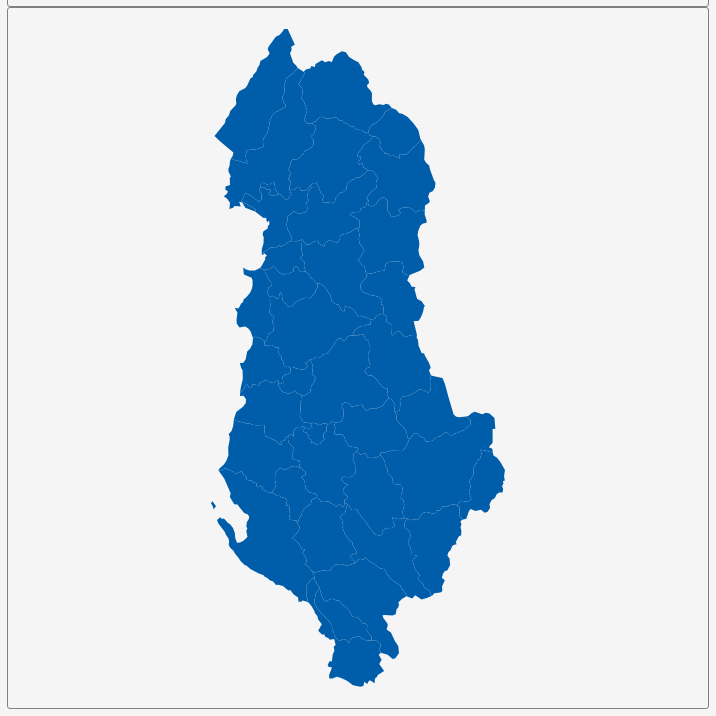
D3 v3 page, settled after 360 driven frames (6 s of simulated time); the page loaded 1 data file(s).


        var dim = 700;
        const center = {
            "lng": 20.1566,
            "lat": 41.1713
        };
        var scale = 10476;

        var title = document.getElementById('title');
        title.style.width = dim;
        title.style.marginLeft = "calc(50% - " + (dim / 2) + "px)";
        var map = document.getElementById('map')
        map.style.width = dim;
        map.style.marginLeft = "calc(50% - " + (dim / 2) + "px)";

        var tooltip = d3
            .select("#map")
            .append("div")
            .attr("class", "tooltip")
            .attr("opacity", 0);
        var width = dim,
            height = dim;

        var svg = d3.select("#map")
            .append("svg")
            .attr("width", width)
            .attr("height", height);

        scale = scale * .9// to give 5% padding on each side
        var projection = d3.geo.mercator()
            .center([center.lng, center.lat])
            .scale(scale)
            .translate([width / 2, height / 2]);
        var geoPath = d3.geo.path()
            .projection(projection);

        var g = svg.append("g");
        d3.json("geosource.json", function (json) {
            g.selectAll("path")
                .data(json.features)
                .enter()
                .append("path")
                .attr("d", geoPath)
                .attr("class", "polygon")
                .on("mouseover", mouseover)
                .on("mouseout", mouseout)
                .on("mousemove", mousemove);

            svg.call(d3.behavior.zoom().on("zoom", () => {
                g.attr("transform", "translate(" + d3.event.translate.join(",") + ")scale(" + d3.event.scale + ")");
            }));
        });
        function mouseover(d) {
            d3.select(this).attr("class", "hover");
            tooltip.style("opacity", 0.9);
            tooltip.html((d.properties.NAME_2 && "<b>" + d.properties.NAME_2 + "</b><br>" || '') +
                (d.properties.ENGTYPE_2 && d.properties.ENGTYPE_2 + "<br>" || '') +
                (d.properties.NAME_1 && d.properties.NAME_1));
        }
        function mouseout(d) {
            d3.select(this).attr("class", "polygon");
            tooltip.style("opacity", 0);
        }
        function mousemove(d) {
            tooltip.style({
                left: function () {
                    if (d3.event.pageX > 800) {
                        return d3.event.pageX - 180 + "px";
                    } else {
                        return d3.event.pageX + 23 + "px";
                    }
                },
                top: d3.event.pageY - 20 + "px",
            });
        }
    

### data: geosource.json
{
 "type": "FeatureCollection",
 "features": [
  {
   "type": "Feature",
   "geometry": {
    "type": "Polygon",
    "coordinates": "[... 1 items]"
   },
   "properties": {
    "GID_0": "ALB",
    "NAME_0": "Albania",
    "GID_1": "ALB.1_1",
    "NAME_1": "Berat",
    "NL_NAME_1": "",
    "GID_2": "ALB.1.1_1",
    "NAME_2": "Beratit",
    "VARNAME_2": "Berat",
    "NL_NAME_2": "",
    "TYPE_2": "Rreth",
    "ENGTYPE_2": "District",
    "CC_2": "80002",
    "HASC_2": "AL.BE.BR"
   }
  },
  {
   "type": "Feature",
   "geometry": {
    "type": "Polygon",
    "coordinates": "[... 1 items]"
   },
   "properties": {
    "GID_0": "ALB",
    "NAME_0": "Albania",
    "GID_1": "ALB.1_1",
    "NAME_1": "Berat",
    "NL_NAME_1": "",
    "GID_2": "ALB.1.2_1",
    "NAME_2": "Kuçovës",
    "VARNAME_2": "Kuçovë",
    "NL_NAME_2": "",
    "TYPE_2": "Rreth",
    "ENGTYPE_2": "District",
    "CC_2": "80003",
    "HASC_2": "AL.BE.KC"
   }
  },
  {
   "type": "Feature",
   "geometry": {
    "type": "Polygon",
    "coordinates": "[... 1 items]"
   },
   "properties": {
    "GID_0": "ALB",
    "NAME_0": "Albania",
    "GID_1": "ALB.1_1",
    "NAME_1": "Berat",
    "NL_NAME_1": "",
    "GID_2": "ALB.1.3_1",
    "NAME_2": "Skraparit",
    "VARNAME_2": "Skaprar|Skrapar",
    "NL_NAME_2": "",
    "TYPE_2": "Rreth",
    "ENGTYPE_2": "District",
    "CC_2": "80004",
    "HASC_2": "AL.BE.SK"
   }
  },
  {
   "type": "Feature",
   "geometry": {
    "type": "Polygon",
    "coordinates": "[... 1 items]"
   },
   "properties": {
    "GID_0": "ALB",
    "NAME_0": "Albania",
    "GID_1": "ALB.2_1",
    "NAME_1": "Dibër",
    "NL_NAME_1": "",
    "GID_2": "ALB.2.1_1",
    "NAME_2": "Bulqizës",
    "VARNAME_2": "Bulcuizë|Bulqizë",
    "NL_NAME_2": "",
    "TYPE_2": "Rreth",
    "ENGTYPE_2": "District",
    "CC_2": "80006",
    "HASC_2": "AL.DB.BU"
   }
  },
  {
   "type": "Feature",
   "geometry": {
    "type": "Polygon",
    "coordinates": "[... 1 items]"
   },
   "properties": {
    "GID_0": "ALB",
    "NAME_0": "Albania",
    "GID_1": "ALB.2_1",
    "NAME_1": "Dibër",
    "NL_NAME_1": "",
    "GID_2": "ALB.2.2_1",
    "NAME_2": "Dibrës",
    "VARNAME_2": "Dibra|Dibrë|Dibër",
    "NL_NAME_2": "",
    "TYPE_2": "Rreth",
    "ENGTYPE_2": "District",
    "CC_2": "80007",
    "HASC_2": "AL.DB.DI"
   }
  },
  {
   "type": "Feature",
   "geometry": {
    "type": "Polygon",
    "coordinates": "[... 1 items]"
   },
   "properties": {
    "GID_0": "ALB",
    "NAME_0": "Albania",
    "GID_1": "ALB.2_1",
    "NAME_1": "Dibër",
    "NL_NAME_1": "",
    "GID_2": "ALB.2.3_1",
    "NAME_2": "Matit",
    "VARNAME_2": "Mat",
    "NL_NAME_2": "",
    "TYPE_2": "Rreth",
    "ENGTYPE_2": "District",
    "CC_2": "80008",
    "HASC_2": "AL.DB.MT"
   }
  },
  {
   "type": "Feature",
   "geometry": {
    "type": "Polygon",
    "coordinates": "[... 1 items]"
   },
   "properties": {
    "GID_0": "ALB",
    "NAME_0": "Albania",
    "GID_1": "ALB.3_1",
    "NAME_1": "Durrës",
    "NL_NAME_1": "",
    "GID_2": "ALB.3.1_1",
    "NAME_2": "Durrësit",
    "VARNAME_2": "Durresi|Durrsi|Durazzo",
    "NL_NAME_2": "",
    "TYPE_2": "Rreth",
    "ENGTYPE_2": "District",
    "CC_2": "80010",
    "HASC_2": "AL.DU.DR"
   }
  },
  {
   "type": "Feature",
   "geometry": {
    "type": "Polygon",
    "coordinates": "[... 1 items]"
   },
   "properties": {
    "GID_0": "ALB",
    "NAME_0": "Albania",
    "GID_1": "ALB.3_1",
    "NAME_1": "Durrës",
    "NL_NAME_1": "",
    "GID_2": "ALB.3.2_1",
    "NAME_2": "Krujës",
    "VARNAME_2": "Krujë",
    "NL_NAME_2": "",
    "TYPE_2": "Rreth",
    "ENGTYPE_2": "District",
    "CC_2": "80011",
    "HASC_2": "AL.DU.KR"
   }
  },
  "... 29 more items"
 ]
}